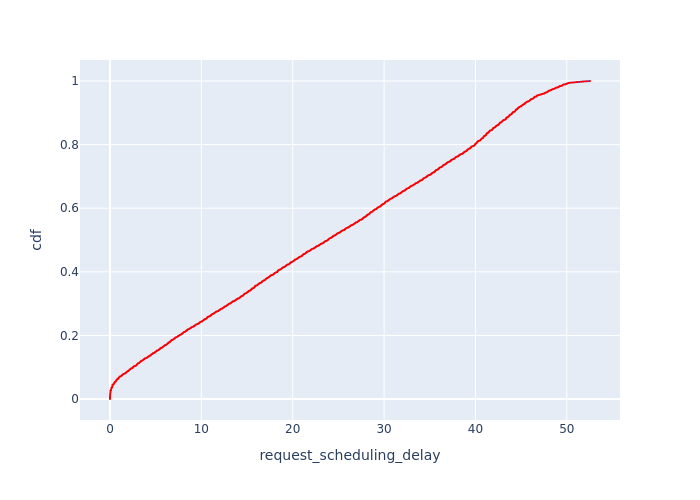

The table this chart was drawn from, first rows:
, Request Id, request_scheduling_delay, cdf
3, 26, 0.0, 0.0001837
4, 29, 0.0, 0.0003674
7, 44, 0.0, 0.0005512
12, 17, 0.0, 0.0007349
19, 41, 0.0, 0.0009186
42, 88, 0.0, 0.001102
44, 97, 0.0, 0.001286
59, 2, 0.0, 0.00147
63, 8, 0.0, 0.001653
159, 5, 0.0, 0.001837
163, 11, 0.0, 0.002021
170, 23, 0.0, 0.002205
173, 32, 0.0, 0.002388
177, 35, 0.0, 0.002572
171, 28, 0.0007028, 0.002756
90, 85, 0.002004, 0.00294
158, 1, 0.002404, 0.003123
15, 25, 0.002449, 0.003307
57, 0, 0.002558, 0.003491
60, 4, 0.003127, 0.003674
181, 43, 0.003416, 0.003858
179, 38, 0.003693, 0.004042
14, 20, 0.003757, 0.004226
73, 47, 0.004018, 0.004409
207, 84, 0.004143, 0.004593
6, 42, 0.004288, 0.004777
66, 14, 0.00448, 0.00496
1, 10, 0.004902, 0.005144
18, 34, 0.005112, 0.005328
9, 3, 0.005944, 0.005512
209, 91, 0.006307, 0.005695
93, 90, 0.006435, 0.005879
178, 37, 0.007154, 0.006063
0, 7, 0.007168, 0.006247
161, 6, 0.007302, 0.00643
169, 22, 0.007386, 0.006614
96, 99, 0.007406, 0.006798
65, 13, 0.007709, 0.006981
68, 24, 0.007856, 0.007165
17, 31, 0.007915, 0.007349
87, 82, 0.008376, 0.007533
168, 19, 0.008457, 0.007716
167, 18, 0.008767, 0.0079
182, 46, 0.009127, 0.008084
25, 111, 0.009895, 0.008267
164, 12, 0.01002, 0.008451
70, 36, 0.01034, 0.008635
208, 89, 0.01059, 0.008819
11, 81, 0.01133, 0.009002
20, 45, 0.01141, 0.009186
172, 30, 0.01172, 0.00937
21, 49, 0.01374, 0.009554
212, 98, 0.01399, 0.009737
180, 40, 0.01411, 0.009921
111, 114, 0.01416, 0.0101
16, 27, 0.01426, 0.01029
162, 9, 0.01439, 0.01047
211, 94, 0.01475, 0.01066
2, 21, 0.01481, 0.01084
13, 87, 0.01492, 0.01102
... 5,383 more rows
